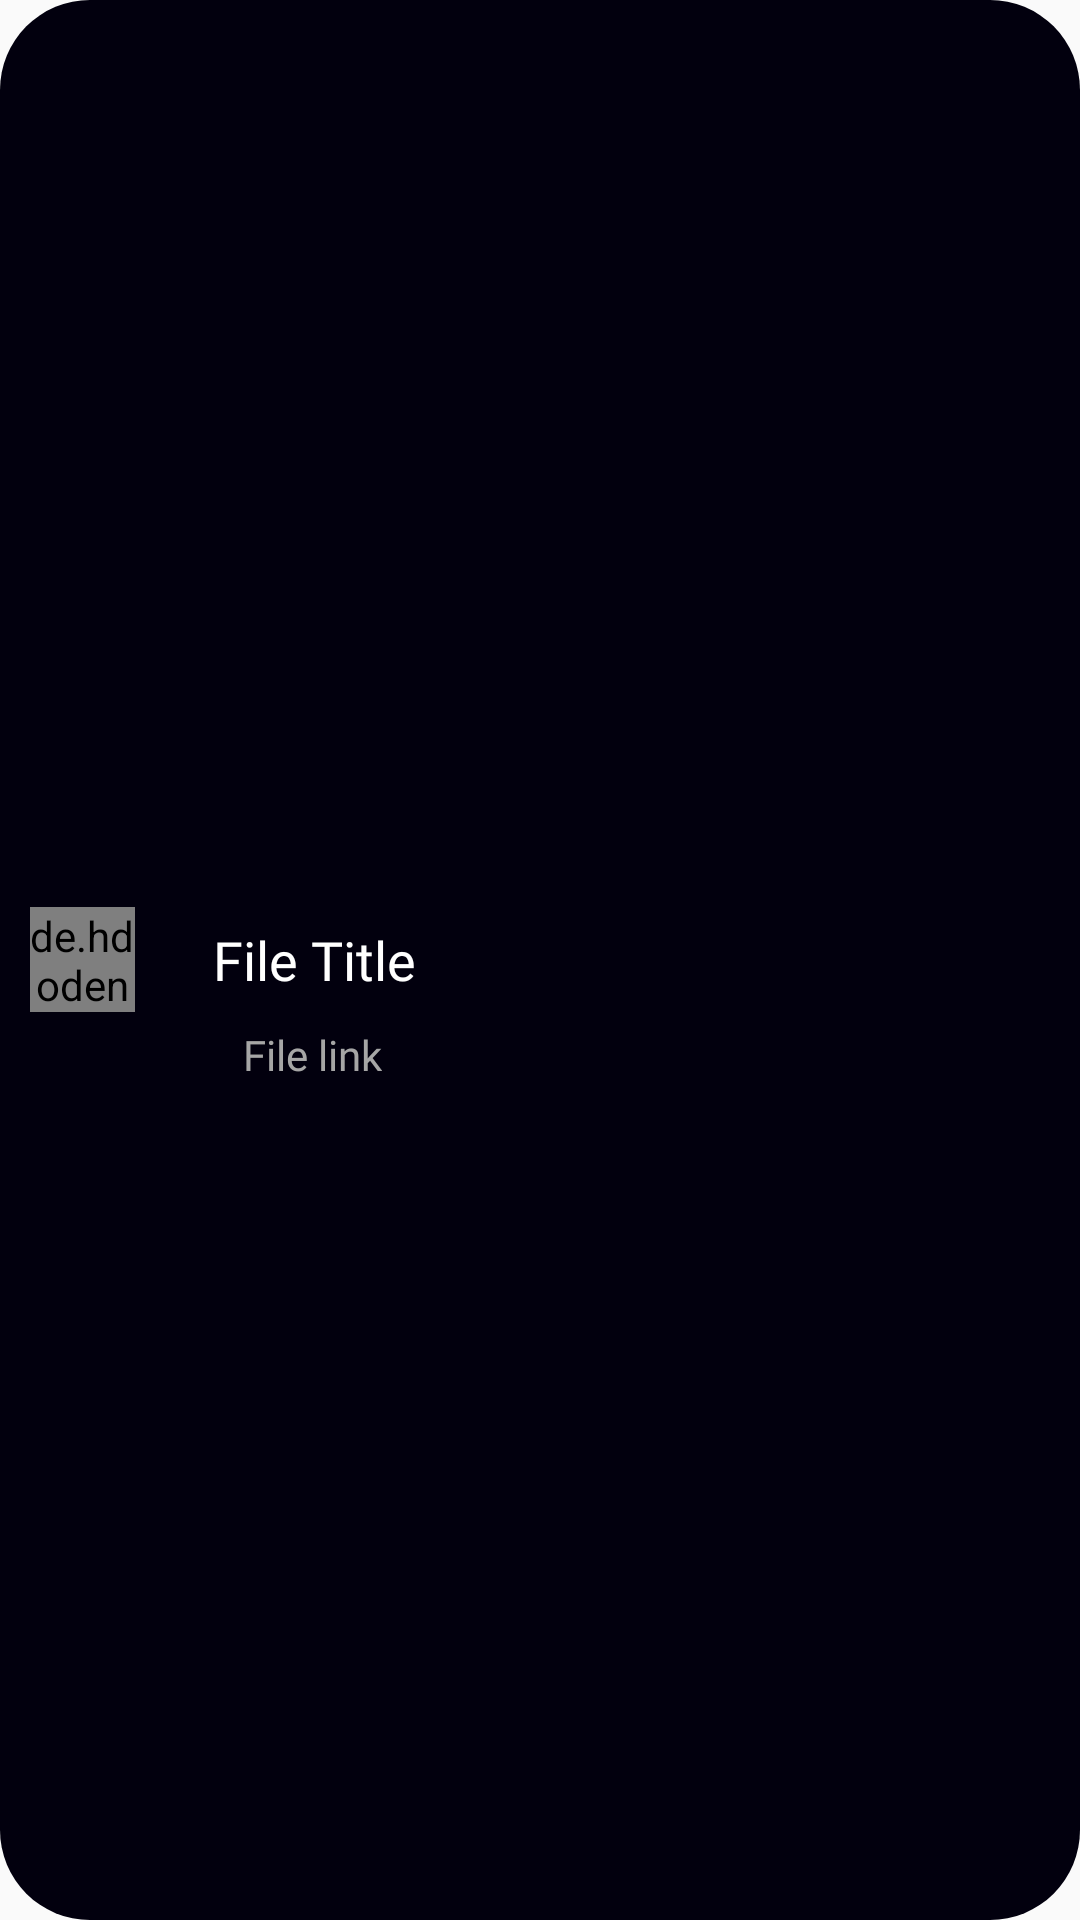

Here is an Android app screen rendered from its layout file. Give the layout XML and the strings, colors and styles it references.
<!-- AndroidManifest.xml: application theme AppTheme -->
<!-- res/layout/displayfitems.xml -->
<?xml version="1.0" encoding="utf-8"?>
<RelativeLayout
    xmlns:android="http://schemas.android.com/apk/res/android" android:layout_width="match_parent"
    android:layout_height="wrap_content" android:padding="10dp"
    android:id="@+id/taskflagcolour"
    android:background="@layout/custom_curved_relative"
    >

    <de.hdodenhof.circleimageview.CircleImageView
        android:layout_width="35dp"
        android:layout_height="35dp"
        android:layout_centerVertical="true"
        android:layout_marginRight="16dp"
        android:id="@+id/t_img"
        android:src="@color/white"/>
















    <TextView
        android:id="@+id/f_title"
        android:layout_width="wrap_content"
        android:layout_height="wrap_content"
        android:layout_centerVertical="true"
        android:layout_marginStart="10dp"
        android:layout_marginLeft="10dp"
        android:layout_toEndOf="@id/t_img"
        android:layout_toRightOf="@id/t_img"
        android:fontFamily="@font/raleway_medium"
        android:text="File Title"
        android:textColor="#fff"
        android:textSize="18sp" />

    <TextView
        android:layout_width="wrap_content"
        android:layout_height="wrap_content"
        android:id="@+id/f_link"
        android:text="File link"
        android:fontFamily="@font/raleway_medium"
        android:layout_below="@id/f_title"
        android:layout_toRightOf="@id/t_img"
        android:layout_marginTop="5dp"
        android:paddingTop="5dp"
        android:textColor="@color/grey"
        android:layout_marginLeft="20dp"
        android:maxLines="1"
        />

</RelativeLayout>
<!-- res/layout/custom_curved_relative.xml (included above) -->
<?xml version="1.0" encoding="utf-8"?>
<selector xmlns:android="http://schemas.android.com/apk/res/android" android:layout_height="match_parent" android:layout_width="match_parent">
    <item>
        <shape android:shape="rectangle">

            <solid android:color="@color/background"/>

            <stroke
                android:color="#000"
                android:width=".00dp"/>
            <corners android:radius="30dp"/>

        </shape>
    </item>
</selector>
<!-- resources referenced by this layout -->
<resources>
  <color name="background">#02000E</color>
  <color name="grey">#A6A6A6</color>
  <color name="white">#FFFFFF</color>
  <style name="AppTheme" parent="Theme.AppCompat.Light.NoActionBar">
          
          <item name="colorPrimary">@color/background</item>
          <item name="colorPrimaryDark">@color/background</item>
          <item name="colorAccent">@color/colorAccent</item>
          <item name="android:textColorHint">@color/white</item>
          <item name="android:actionOverflowButtonStyle">@style/MyActionButtonOverflow</item>
      </style>
  <color name="colorAccent">#03DAC5</color>
  <style name="MyActionButtonOverflow" parent="android:style/Widget.Holo.Light.ActionButton.Overflow">
          <item name="android:src">@drawable/ic_hamburgerwhite</item>
      </style>
</resources>
